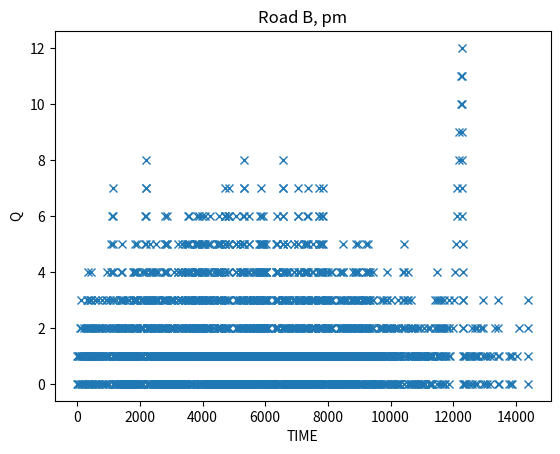

Python code for this plot:
import numpy as np
from operator import itemgetter
from scipy.stats import norm
from matplotlib import pyplot as plt

# State Variables:
Q = 0  # Number of cars
S = 0  # 0 - idle, 1 - busy
NOW = 0  # NOW
expBeta = 2
normMu = 5400
normSig = 60 * 60
queueArray = []

# Initialize Event list:
eventList = []
#To calculate traffic intensity:
interArrivalTimes = []
serviceTimes = []
# Schedule an arrival event:
eventList.append([0, 0])
#schedule a red light at 30:
eventList.append([3, 0])


def arrival():
    global NOW, Q, eventList, S
    global poisslambda, queueArray

    # generate a random number from an exponential distribution with bounds at [1,10]
    rnd_exp = 0
    while rnd_exp < 1 or rnd_exp > 10:
        rnd_exp = np.random.exponential(expBeta)

    div = norm.pdf(NOW/3600,normMu/3600,normSig/3600)
    iat = rnd_exp / div

    interArrivalTimes.append(iat) #for traffic intensities

    eventList.append([0, NOW + iat])
    Q = Q + 1
    queueArray.append([Q, NOW])
    if S == 0:
        eventList.append([1, NOW])


def beginervice():
    global Q, S, expBeta, eventList, NOW, queueArray
    S = 1
    st = 2
    serviceTimes.append(st) # for traffic intensities
    eventList.append([2, NOW + st])
    Q = Q - 1
    queueArray.append([Q, NOW])


def endService():
    global S, NOW, eventList, Q
    S = 0
    if Q > 0:
        # Schedule begin service event at time NOW
        eventList.append([1, NOW])

def redLight():
    global S, NOW, eventList
    S = 1 # set server to busy
    eventList.append([4, NOW + 30]) #schedule green light in 30s
    eventList.append([3,NOW+60]) #schedule stop in 1 minute

def greenLight():
    global S, NOW, eventList
    S = 0 #set server to idle

while NOW < 14400:
    # sort list based on second column:
    eventList.sort(key=itemgetter(1))
    firstEvent = eventList[0]
    NOW = firstEvent[1]

    if firstEvent[0] == 0:  # if event type is arrival
        arrival()
    elif firstEvent[0] == 1:  # if event type is begin service
        beginervice()
    elif firstEvent[0] == 2:  # event type is end Serviece
        endService()
    elif firstEvent[0] == 3:
        redLight()
    elif firstEvent [0] == 4:
        greenLight()
    # Remove first element from list
    del eventList[0]


npQueue = np.array(queueArray)
x = npQueue[:, 1]
y = npQueue[:, 0]

plt.figure()
plt.plot(x, y, 'x')
plt.xlabel("TIME")
plt.ylabel("Q")
plt.title("Road B, pm")
plt.show()


#Traffic Intensity:
avg_iat = sum(interArrivalTimes)/len(interArrivalTimes)
avg_st = sum(serviceTimes)/len(serviceTimes)

trafficIntensity = avg_st/avg_iat
print("Traffic Intensity: ", trafficIntensity)
